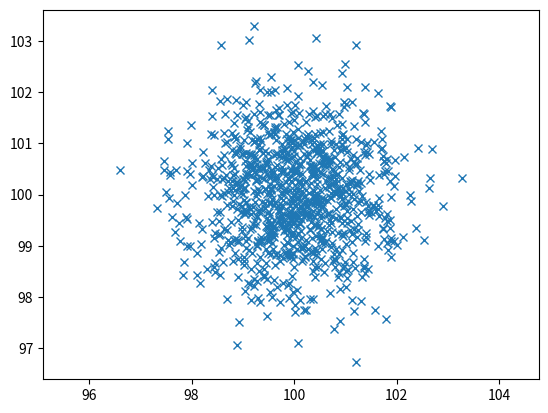

Write the Python code that produced this figure.
# -*- encoding: utf-8 -*-
# Date: 04/Jun/2023
# Author: Steven Huang, Auckland, NZ
# License: MIT License
"""""""""""""""""""""""""""""""""""""""""""""""""""""
Description: Random values by numpy random generator
"""""""""""""""""""""""""""""""""""""""""""""""""""""
import numpy as np
from numpy.random import Generator, PCG64
import matplotlib.pyplot as plt


def random2d(center, xScale=1, yScale=1, factor=0, N=100):
    rng = np.random.default_rng()  # seed=12345
    cov = [[xScale, factor], [factor, yScale]]
    return rng.multivariate_normal(center, cov, size=(N,))


def test_multivariate():
    rng = np.random.default_rng(seed=12345)

    # mean = [100, 100]
    # cov = [[1, 0], [0, 1]]
    # pts = rng.multivariate_normal(mean, cov, size=(2000,))
    # print('pts=', pts, pts.shape)
    pts = random2d((100, 100), 1, 1, 0, 1000)

    x, y = pts.T
    plt.plot(x, y, 'x')
    plt.axis('equal')
    plt.show()


def test_distributions():
    # https://numpy.org/doc/stable/reference/random/generator.html#numpy.random.Generator
    rng = np.random.default_rng(seed=12345)
    # rng = np.random.default_rng()
    arr = rng.beta(5, 1, size=(5, 5))
    print('beta arr=', arr)

    arr = rng.binomial(10, 0.5, size=(10,))
    print('binomial arr=', arr)
    print('normal arr=', rng.normal(0, 1, size=(10,)))
    print('uniform arr=', rng.uniform(0, 1, size=(10,)))

    # print('multivariate_normal arr=', rng.multivariate_normal(5, 1, size=(5, 5)))

    '''
    print('chisquare arr=', rng.chisquare(5, 1, size=(5, 5)))
    print('dirichlet arr=', rng.dirichlet(5, 1, size=(5, 5)))
    print('exponential arr=', rng.exponential(5, 1, size=(5, 5)))
    print('f arr=', rng.f(5, 1, size=(5, 5)))
    print('gamma arr=', rng.gamma(5, 1, size=(5, 5)))
    print('geometric arr=', rng.geometric(5, 1, size=(5, 5)))
    print('gumbel arr=', rng.gumbel(5, 1, size=(5, 5)))
    print('hypergeometric arr=', rng.hypergeometric(5, 1, size=(5, 5)))
    print('laplace arr=', rng.laplace(5, 1, size=(5, 5)))
    print('logistic arr=', rng.logistic(5, 1, size=(5, 5)))
    print('lognormal arr=', rng.lognormal(5, 1, size=(5, 5)))
    print('logseries arr=', rng.logseries(5, 1, size=(5, 5)))
    print('multinomial arr=', rng.multinomial(5, 1, size=(5, 5)))
    print('multivariate_hypergeometric arr=', rng.multivariate_hypergeometric(5, 1, size=(5, 5)))
    print('multivariate_normal arr=', rng.multivariate_normal(5, 1, size=(5, 5)))
    print('negative_binomial arr=', rng.negative_binomial(5, 1, size=(5, 5)))
    print('noncentral_chisquare arr=', rng.noncentral_chisquare(5, 1, size=(5, 5)))
    print('noncentral_f arr=', rng.noncentral_f(5, 1, size=(5, 5)))
    print('pareto arr=', rng.pareto(5, 1, size=(5, 5)))
    print('poisson arr=', rng.poisson(5, 1, size=(5, 5)))
    print('power arr=', rng.power(5, 1, size=(5, 5)))
    print('rayleigh arr=', rng.rayleigh(5, 1, size=(5, 5)))
    print('standard_cauchy arr=', rng.standard_cauchy(5, 1, size=(5, 5)))
    print('standard_exponential arr=', rng.standard_exponential(5, 1, size=(5, 5)))
    print('standard_gamma arr=', rng.standard_gamma(5, 1, size=(5, 5)))
    print('standard_normal arr=', rng.standard_normal(5, 1, size=(5, 5)))
    print('standard_t arr=', rng.standard_t(5, 1, size=(5, 5)))
    print('triangular arr=', rng.triangular(5, 1, size=(5, 5)))
    print('vonmises arr=', rng.vonmises(5, 1, size=(5, 5)))
    print('wald arr=', rng.wald(5, 1, size=(5, 5)))
    print('weibull arr=', rng.weibull(5, 1, size=(5, 5)))
    print('zipf arr=', rng.zipf(5, 1, size=(5, 5)))
    '''


def test_np_random():
    # rng = np.random.default_rng(seed=12345)
    rng = np.random.default_rng()
    # rng = Generator(PCG64())
    print('rng=', rng)

    # floats
    print("float=", rng.random())
    print("floats=", rng.random((5,)))
    arr1 = rng.random((3, 2))
    print('arr1=', arr1)

    a = -2
    b = 4
    print("floats[a,b)=", (b - a) * rng.random((5,)) + a)

    # integers
    rints = rng.integers(low=0, high=10, size=20)
    print('rints=', rints)

    # choices
    print('choice=', rng.choice(5, 3))
    print('choice=', rng.choice(5, 3, p=[0.1, 0, 0.3, 0.6, 0]))
    print('choice=', rng.choice(6, 4, p=[0.1, 0, 0.3, 0.5, 0.1, 0], replace=False))
    print('choice=', rng.choice([[0, 1, 2], [3, 4, 5], [6, 7, 8]], 2, replace=False))

    aa_milne_arr = ['pooh', 'rabbit', 'piglet', 'Christopher']
    print('choice=', rng.choice(aa_milne_arr, 5, p=[0.5, 0.1, 0.1, 0.3]))

    # bytes
    print('bytes=', rng.bytes(10))

    # shuffle
    arr = np.arange(10)
    rng.shuffle(arr)
    print('shuffle=', arr)

    arr = np.arange(9).reshape((3, 3))
    rng.shuffle(arr)
    print('shuffle=', arr)


def main():
    """ main function """
    # test_np_random()
    # test_distributions()
    test_multivariate()


if __name__ == "__main__":
    main()
